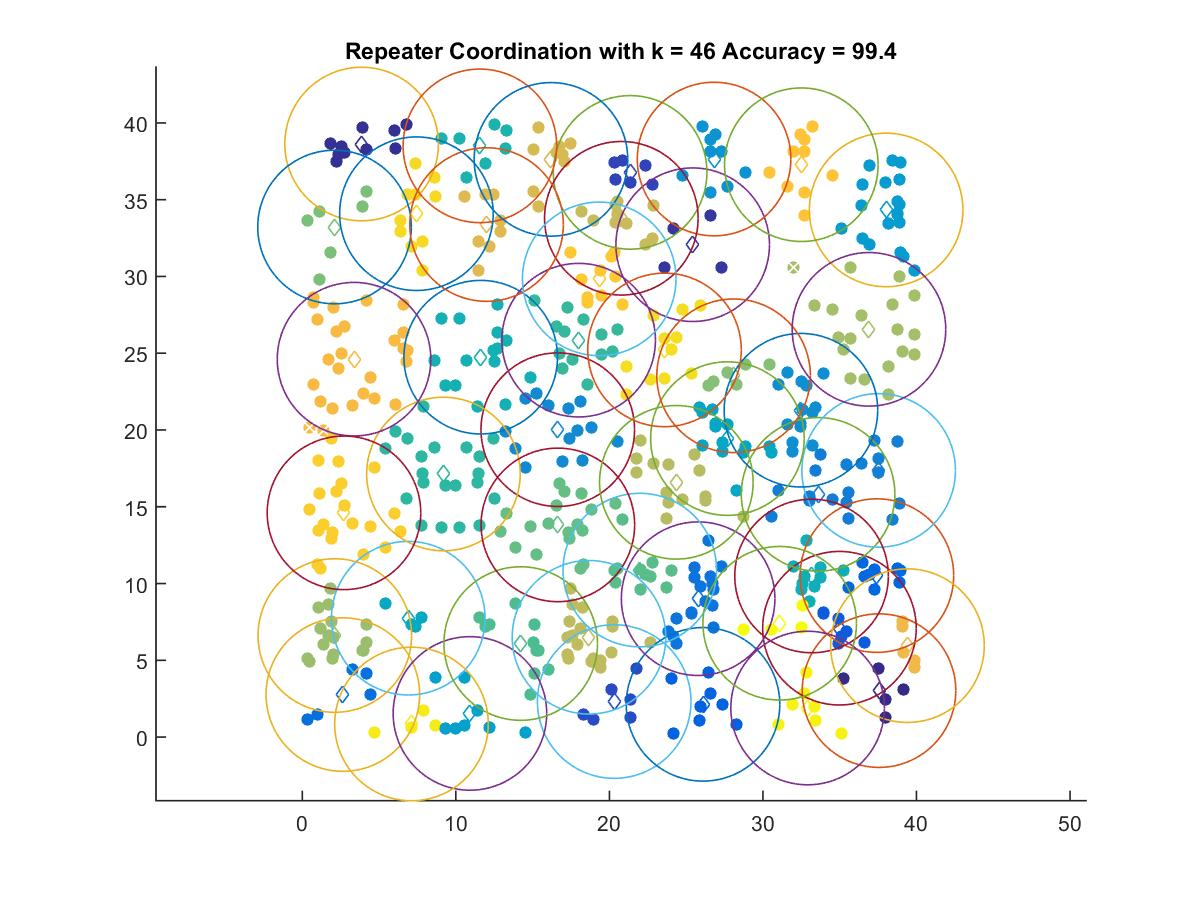

Data behind this chart, as committed beside it:
37.561, 3.0251
3.864, 38.62
25.43, 32.07
21.35, 36.78
20.31, 2.314
34.98, 7.09
26.1, 2.131
37.42, 10.52
2.64, 2.768
25.78, 9.013
33.59, 15.81
37.54, 17.37
16.64, 20.02
32.48, 21.29
26.82, 37.65
38.02, 34.33
10.92, 1.54
27.69, 19.44
6.901, 7.743
33.17, 10.49
11.62, 24.74
11.57, 38.5
9.193, 17.13
18, 25.85
14.22, 6.091
21.98, 10.88
16.64, 13.82
2.1, 33.22
28.09, 23.53
2.119, 6.612
36.91, 26.55
24.36, 16.59
18.67, 6.5
20.78, 33.79
16.2, 37.62
12, 33.38
39.41, 5.954
3.37, 24.61
32.5, 37.28
19.34, 29.84
2.715, 14.6
7.434, 34.09
23.59, 25.21
7.111, 0.8526
32.91, 1.891
31.09, 7.412
